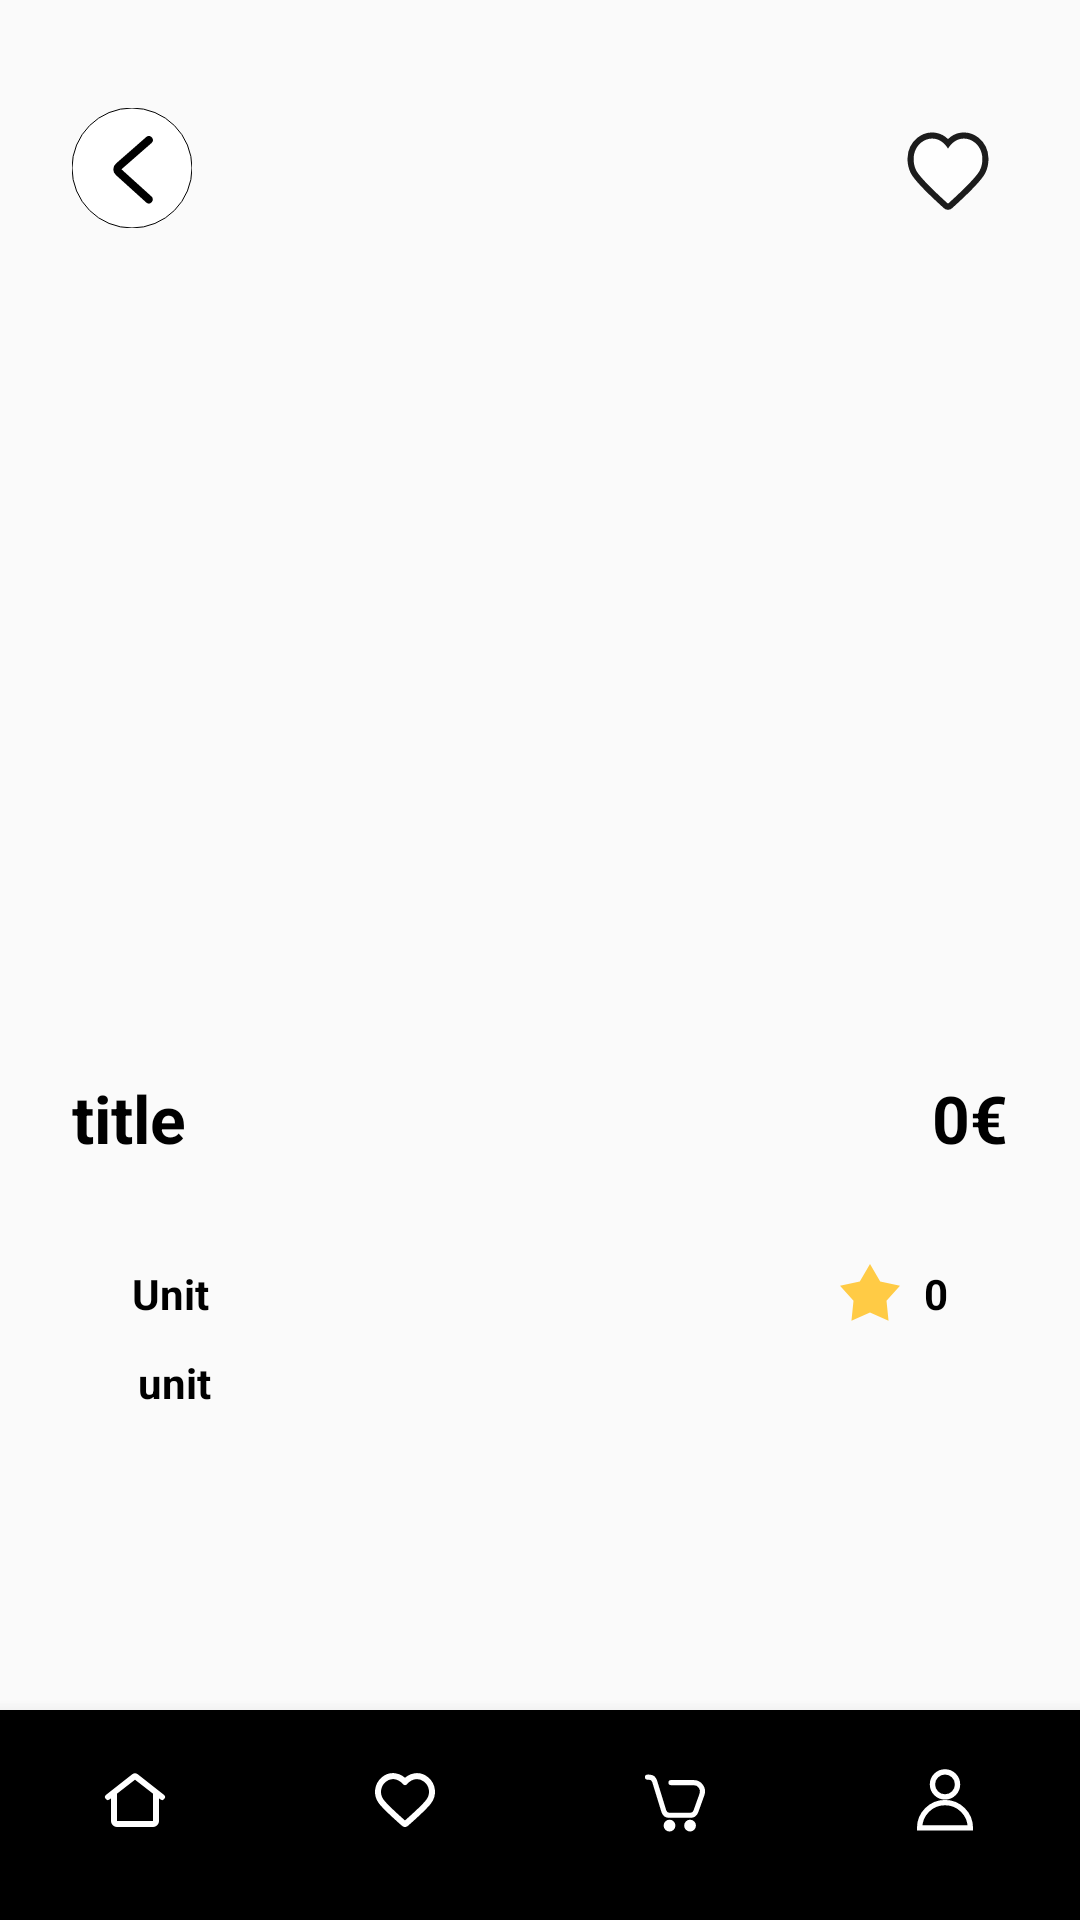

Write the Android layout XML for this screen, with the resource values it uses.
<!-- AndroidManifest.xml: application theme Theme.Supermarket -->
<!-- res/layout/activity_detail.xml -->
<?xml version="1.0" encoding="utf-8"?>
<androidx.constraintlayout.widget.ConstraintLayout xmlns:android="http://schemas.android.com/apk/res/android"
    xmlns:app="http://schemas.android.com/apk/res-auto"
    xmlns:tools="http://schemas.android.com/tools"
    android:id="@+id/main"
    android:layout_width="match_parent"
    android:layout_height="match_parent"
    tools:context=".Activity.DetailActivity">

    <ScrollView
        android:layout_width="match_parent"
        android:layout_height="match_parent">

        <LinearLayout
            android:layout_width="match_parent"
            android:layout_height="wrap_content"
            android:orientation="vertical">

            <androidx.constraintlayout.widget.ConstraintLayout
                android:layout_width="match_parent"
                android:layout_height="wrap_content"
                android:background="@color/lightGrey"
                android:paddingTop="36dp">

                <ImageView
                    android:id="@+id/backBtn"
                    android:layout_width="40dp"
                    android:layout_height="40dp"
                    android:layout_marginStart="24dp"
                    app:layout_constraintStart_toStartOf="parent"
                    app:layout_constraintTop_toTopOf="parent"
                    app:srcCompat="@drawable/back" />

                <ImageView
                    android:id="@+id/fav_icon"
                    android:layout_width="40dp"
                    android:layout_height="40dp"
                    android:layout_marginEnd="24dp"
                    android:contentDescription="Back"
                    app:layout_constraintBottom_toBottomOf="@+id/backBtn"
                    app:layout_constraintEnd_toEndOf="parent"
                    app:layout_constraintTop_toTopOf="@+id/backBtn"
                    app:srcCompat="@drawable/fav_icon" />

                <ImageView
                    android:id="@+id/imageDetail"
                    android:layout_width="0dp"
                    android:layout_height="250dp"
                    android:layout_marginStart="24dp"
                    android:layout_marginTop="8dp"
                    android:layout_marginEnd="24dp"
                    app:layout_constraintEnd_toEndOf="parent"
                    app:layout_constraintStart_toStartOf="parent"
                    app:layout_constraintTop_toBottomOf="@+id/backBtn"
                    tools:srcCompat="@tools:sample/avatars" />

            </androidx.constraintlayout.widget.ConstraintLayout>

            <LinearLayout
                android:layout_width="match_parent"
                android:layout_height="match_parent"
                android:layout_margin="24dp"
                android:orientation="horizontal">

                <TextView
                    android:id="@+id/titleTxt"
                    android:layout_width="0dp"
                    android:layout_height="wrap_content"
                    android:layout_weight="1"
                    android:text="title"
                    android:textColor="@color/black"
                    android:textSize="22sp"
                    android:textStyle="bold" />

                <TextView
                    android:id="@+id/priceTxt"
                    android:layout_width="wrap_content"
                    android:layout_height="wrap_content"
                    android:text="0€"
                    android:textColor="@color/black"
                    android:textSize="22sp"
                    android:textStyle="bold" />
            </LinearLayout>

            <LinearLayout
                android:layout_width="match_parent"
                android:layout_height="40dp"
                android:layout_marginStart="44dp"
                android:layout_marginEnd="44dp"
                android:gravity="center"
                android:orientation="horizontal">

                <TextView
                    android:id="@+id/textView12"
                    android:layout_width="0dp"
                    android:layout_height="wrap_content"
                    android:layout_weight="1"
                    android:text="@string/details_unit"
                    android:textColor="@color/black"
                    android:textSize="14sp"
                    android:textStyle="bold" />

                <ImageView
                    android:id="@+id/imageView12"
                    android:layout_width="20dp"
                    android:layout_height="20dp"
                    android:layout_gravity="center"
                    android:layout_marginEnd="8dp"
                    app:srcCompat="@drawable/star" />

                <TextView
                    android:id="@+id/ratingTxt"
                    android:layout_width="wrap_content"
                    android:layout_height="wrap_content"
                    android:text="0"
                    android:textColor="@color/black"
                    android:textSize="14sp"
                    android:textStyle="bold" />
            </LinearLayout>

            <TextView
                android:id="@+id/unitTxt"
                android:layout_width="wrap_content"
                android:layout_height="0dp"
                android:layout_marginStart="46dp"
                android:layout_weight="1"
                android:background="@color/lightGrey"
                android:text="unit"
                android:textColor="@color/black"
                android:textStyle="bold" />

            <TextView
                android:id="@+id/descriptionTextView"
                android:layout_width="match_parent"
                android:layout_height="wrap_content"
                android:layout_margin="30dp"
                android:text="" />

            <LinearLayout
                android:layout_width="match_parent"
                android:layout_height="match_parent"
                android:layout_margin="8dp"
                android:orientation="horizontal"
                android:textAlignment="center">

                <Button
                    android:id="@+id/addToCartBtn"
                    android:layout_width="0dp"
                    android:layout_height="wrap_content"
                    android:layout_margin="8dp"
                    android:layout_weight="1"
                    android:background="@color/green"
                    android:text="@string/details_addToCartBtn"
                    android:textAllCaps="false"
                    android:textColor="@color/white"
                    android:textSize="18sp"
                    android:textStyle="normal" />

            </LinearLayout>
        </LinearLayout>
    </ScrollView>
    <com.google.android.material.bottomnavigation.BottomNavigationView
        android:id="@+id/bottomNavigationView"
        android:layout_width="0dp"
        android:layout_height="70dp"
        android:paddingBottom="10dp"
        android:background="@color/green"
        app:itemIconTint="@color/white"
        app:itemTextColor="@color/white"
        app:labelVisibilityMode="unlabeled"
        app:layout_constraintBottom_toBottomOf="parent"
        app:layout_constraintEnd_toEndOf="parent"
        app:layout_constraintHorizontal_bias="1.0"
        app:layout_constraintStart_toStartOf="parent"
        app:menu="@menu/bottom_nav" />
</androidx.constraintlayout.widget.ConstraintLayout>
<!-- resources referenced by this layout -->
<resources>
  <!-- drawable back (drawable) -->
  <vector xmlns:android="http://schemas.android.com/apk/res/android"
      android:width="800dp"
      android:height="800dp"
      android:viewportWidth="1228.8"
      android:viewportHeight="1228.8">
    <path
        android:pathData="M614.4,0L614.4,0A614.4,614.4 0,0 1,1228.8 614.4L1228.8,614.4A614.4,614.4 0,0 1,614.4 1228.8L614.4,1228.8A614.4,614.4 0,0 1,0 614.4L0,614.4A614.4,614.4 0,0 1,614.4 0z"
        android:strokeWidth="0"
        android:fillColor="#ffffff"
        android:strokeColor="#000000"/>
    <path
        android:pathData="M772,952c8.8,8 22.4,7.2 30.4,-1.6s7.2,-22.4 -1.6,-30.4l-309.6,-280c-8,-7.2 -8,-17.6 0,-24.8l309.6,-270.4c8.8,-8 9.6,-21.6 2.4,-30.4 -8,-8.8 -21.6,-9.6 -30.4,-2.4L463.2,583.2c-27.2,24 -28,64 -0.8,88.8l309.6,280z"
        android:strokeWidth="38.912"
        android:fillColor="#000000"
        android:strokeColor="#000000"/>
  </vector>
  <!-- drawable fav_icon (drawable) -->
  <vector xmlns:android="http://schemas.android.com/apk/res/android" android:alpha="0.9" android:height="800dp" android:viewportHeight="38.4" android:viewportWidth="38.4" android:width="800dp">
        
      <path android:fillColor="#ffffff" android:pathData="M30.196,16.098c-0.064,-2.207 -1.084,-4.021 -2.527,-5.13 -1.856,-1.428 -4.415,-1.69 -6.542,-0.132 -0.702,0.516 -1.359,1.23 -1.927,2.168 -0.568,-0.938 -1.224,-1.652 -1.927,-2.167 -2.127,-1.559 -4.685,-1.297 -6.542,0.132 -1.444,1.109 -2.463,2.923 -2.527,5.13 -0.035,1.172 0.145,2.48 0.788,3.803 1.01,2.077 5.755,6.695 10.171,10.683l0.035,0.038 0.002,-0.002 0.002,0.002 0.036,-0.038c4.415,-3.987 9.159,-8.605 10.17,-10.683 0.644,-1.323 0.822,-2.632 0.788,-3.804z" android:strokeColor="#030303" android:strokeLineCap="round" android:strokeLineJoin="round" android:strokeWidth="3.904"/>
        
      <path android:fillColor="#ffffff" android:pathData="M30.196,16.098c-0.064,-2.207 -1.084,-4.021 -2.527,-5.13 -1.856,-1.428 -4.415,-1.69 -6.542,-0.132 -0.702,0.516 -1.359,1.23 -1.927,2.168 -0.568,-0.938 -1.224,-1.652 -1.927,-2.167 -2.127,-1.559 -4.685,-1.297 -6.542,0.132 -1.444,1.109 -2.463,2.923 -2.527,5.13 -0.035,1.172 0.145,2.48 0.788,3.803 1.01,2.077 5.755,6.695 10.171,10.683l0.035,0.038 0.002,-0.002 0.002,0.002 0.036,-0.038c4.415,-3.987 9.159,-8.605 10.17,-10.683 0.644,-1.323 0.822,-2.632 0.788,-3.804z" android:strokeColor="#ffffff" android:strokeWidth="0.00032"/>
      
  </vector>
  <!-- drawable star (drawable) -->
  <vector xmlns:android="http://schemas.android.com/apk/res/android"
      android:width="800dp"
      android:height="800dp"
      android:viewportWidth="32"
      android:viewportHeight="32">
    <path
        android:pathData="M16,0L21.439,9.273L32,11.544L24.801,19.546L25.889,30.222L16,25.895L6.112,30.222L7.2,19.546L0,11.544L10.562,9.273L16,0Z"
        android:strokeWidth="0.00032"
        android:fillColor="#FFCB45"
        android:strokeColor="#000000"/>
  </vector>
  <string name="details_addToCartBtn">Add to cart</string>
  <string name="details_unit">Unit</string>
  <style name="Theme.Supermarket" parent="Theme.AppCompat.Light.NoActionBar">
          <item name="android:windowTranslucentNavigation">true</item>
      </style>
  <!-- not gathered from this repository: default colours our renderer supplied (Android Studio template values) -->
  <color name="black">#FF000000</color>
  <color name="white">#FFFFFFFF</color>
</resources>
